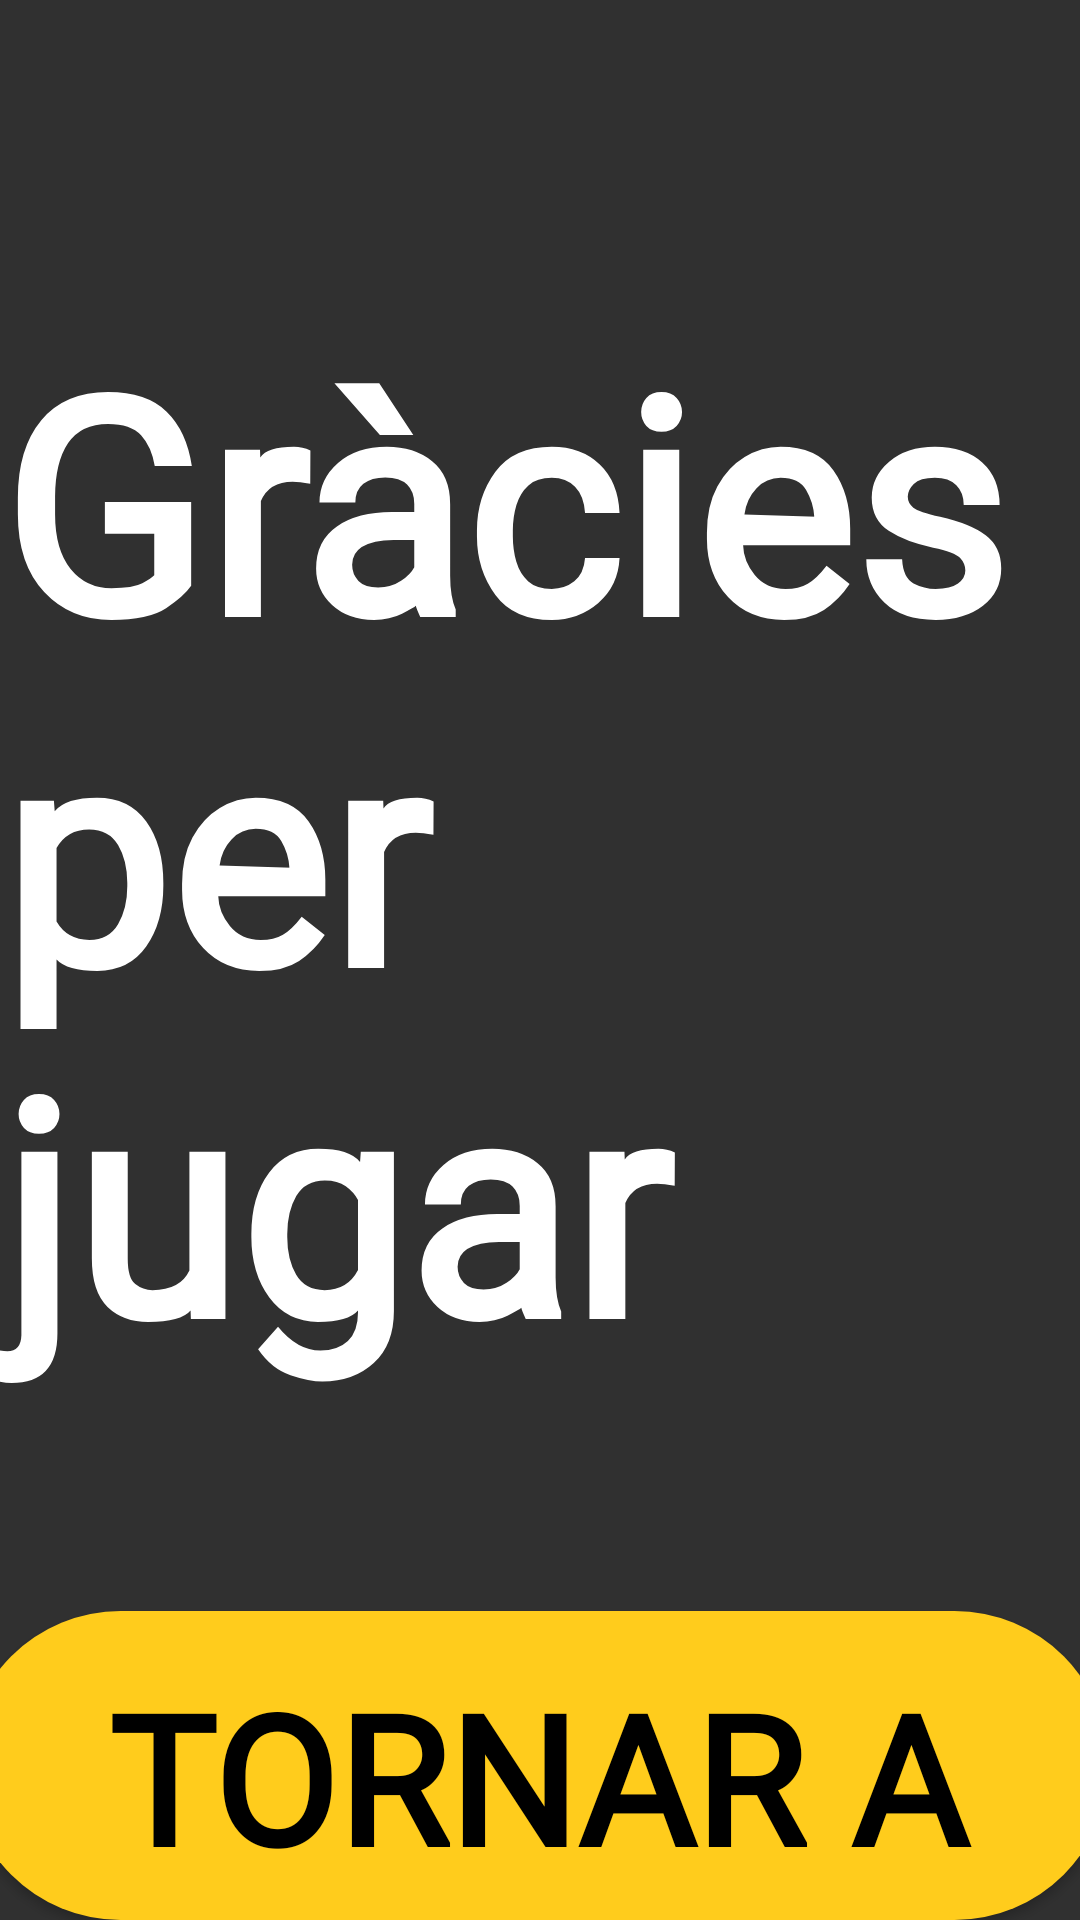

This screen was rendered from an Android layout file. Write that file and the resources it references.
<!-- AndroidManifest.xml: application theme Theme.AppCompat.NoActionBar -->
<!-- res/layout/final_screen.xml -->
<?xml version="1.0" encoding="utf-8"?>
<LinearLayout xmlns:android="http://schemas.android.com/apk/res/android"
    android:layout_width="match_parent"
    android:layout_height="match_parent"
    android:orientation="vertical">

    <LinearLayout
        android:layout_width="wrap_content"
        android:layout_height="wrap_content"
        android:layout_gravity="center"
        android:layout_marginTop="100dp">

        <TextView
            android:fontFamily="@font/lora"
            android:layout_width="wrap_content"
            android:layout_height="wrap_content"
            android:text="@string/final_screen_nom"
            android:textColor="@color/white"
            android:textSize="100dp"
            android:textStyle="bold"/>

    </LinearLayout>

    <LinearLayout
        android:layout_width="383dp"
        android:layout_height="wrap_content"
        android:layout_gravity="center"
        android:layout_marginTop="70dp">

        <Button
            android:id="@+id/BtnTornarJugar"
            android:layout_width="381dp"
            android:layout_height="wrap_content"
            android:text="@string/final_screen_btn_tornar_a_jugar"
            android:fontFamily="@font/robotoslab"
            android:textStyle="bold"
            android:textSize="60dp"
            android:textColor="@color/black"
            android:background="@drawable/button_redondejat"
            android:paddingHorizontal="30dp"
            android:paddingVertical="15dp"/>

    </LinearLayout>

    <LinearLayout
        android:layout_width="wrap_content"
        android:layout_height="wrap_content"
        android:layout_gravity="center"
        android:layout_marginTop="40dp">

        <Button
            android:id="@+id/BtnSortirApp"
            android:layout_width="wrap_content"
            android:layout_height="wrap_content"
            android:text="@string/final_screen_btn_sortir"
            android:textSize="60dp"
            android:paddingVertical="15dp"
            android:fontFamily="@font/robotoslab"
            android:textColor="@color/black"
            android:background="@drawable/button_redondejat"
            android:paddingHorizontal="30dp"/>

    </LinearLayout>

</LinearLayout>
<!-- resources referenced by this layout -->
<resources>
  <color name="black">#FF000000</color>
  <color name="white">#FFFFFFFF</color>
  <!-- drawable button_redondejat (drawable) -->
  <?xml version="1.0" encoding="utf-8"?>
  <shape xmlns:android="http://schemas.android.com/apk/res/android">
      <corners  android:radius="100dp"/>
      <solid android:color="#ffcc1c"></solid>
  </shape>
  <string name="final_screen_btn_sortir">Sortir</string>
  <string name="final_screen_btn_tornar_a_jugar">Tornar a jugar</string>
  <string name="final_screen_nom">Gràcies per jugar</string>
</resources>
